Run: headless pygame with SDL's dummy video driver; simulated clock (each Clock.tick advances the game by its frame time, no real sleeping); random seed 0; keys injected as events and as key.get_pressed() state; no mouse input; restart key RETURN tapped at the start of phases 3 and 4.
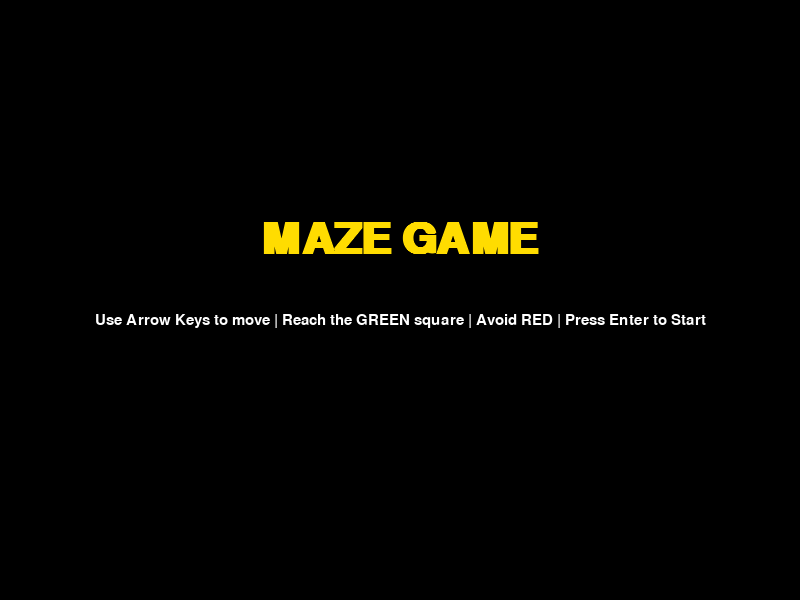
Frame 1 of 4 · flips 1–60 · no input
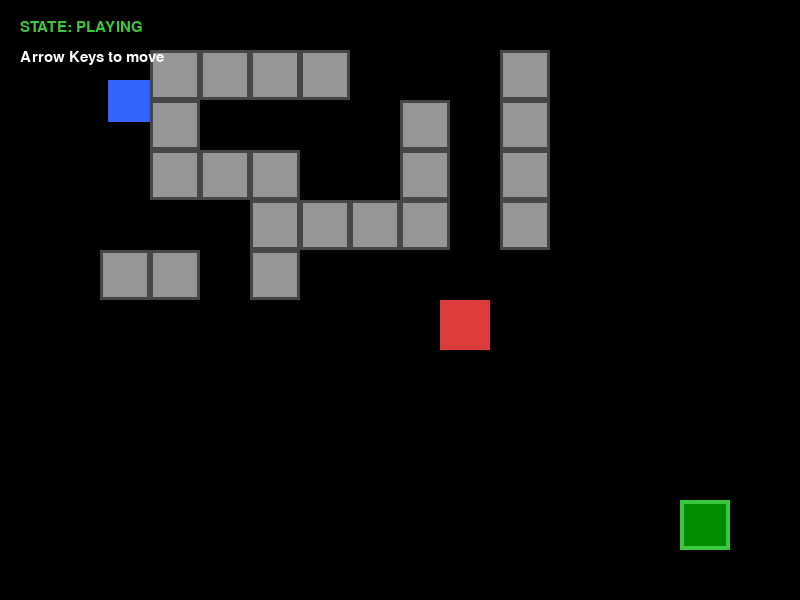
Frame 2 of 4 · flips 61–180 · tapped SPACE, RETURN · held RIGHT (→), D
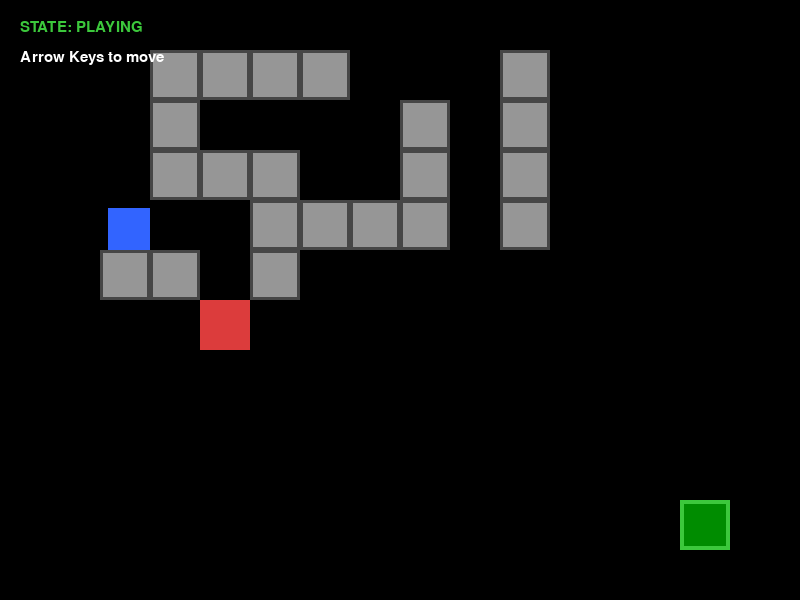
Frame 3 of 4 · flips 181–300 · tapped RETURN · held DOWN (↓), S
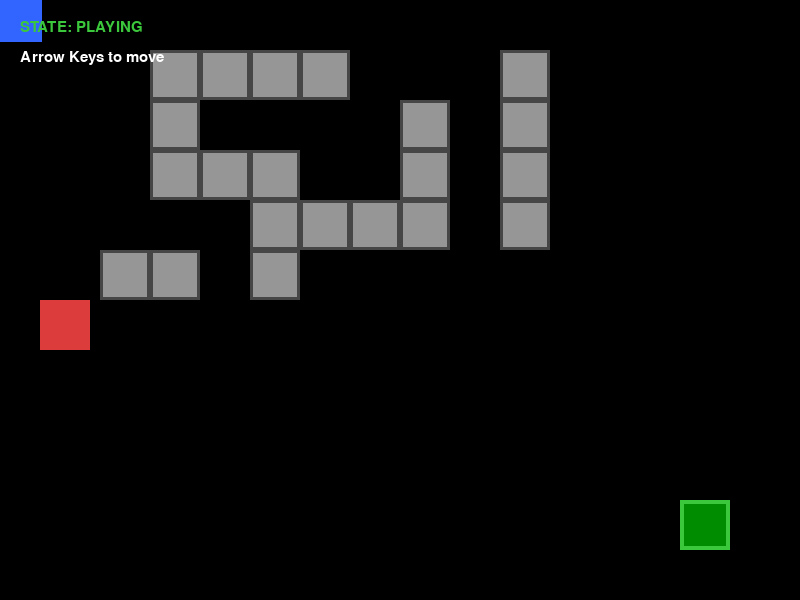
Frame 4 of 4 · flips 301–420 · tapped RETURN · held LEFT (←), A, UP (↑), W

The pygame program that drew these frames:

import pygame
import sys

# CONSTANTS
SCREEN_WIDTH = 800
SCREEN_HEIGHT = 600
TITLE = "MAZEY"
MAX_FPS = 60        #--> 60 fps
TILE_SIZE = 50 

# IDENTIFIERS
STATE_TITLE = 0
STATE_PLAYING = 1 
STATE_WIN = 2
STATE_GAMEOVER = 3

# COLORS
BLACK = (0, 0, 0)
GRAY = (150, 150, 150)
WHITE = (255, 255, 255)
BLUE = (50, 100, 255)
GREEN = ( 60, 200, 60)
YELLOW = (255, 220, 0)
RED = (220, 60, 60)
DARK_GREEN = (0, 140, 0)

PLAYER_SPEED = 220
ENEMY_SPEED = 160

class Player(pygame.sprite.Sprite):
    # Starting positions
    START_X = 80
    START_Y = 80
    
    def __init__(self):
        super().__init__()
        self.image = pygame.Surface((TILE_SIZE - 8, TILE_SIZE - 8))
        self.image.fill(BLUE)
        self.rect = self.image.get_rect()
        self.reset()
    
    def reset(self):
        """ 
        Returns player to starting position
        """
        self.rect.topleft = (self.START_X, self.START_Y)
    
    def update(self, delta, walls):
        keys = pygame.key.get_pressed()
        
        # Horizontal movement
        if keys[pygame.K_LEFT]:
            self.rect.x -=int(PLAYER_SPEED * delta)
        if keys[pygame.K_RIGHT]:
            self.rect.x += int(PLAYER_SPEED * delta)
        
        for wall in pygame.sprite.spritecollide(self, walls, False):
            if keys[pygame.K_RIGHT]:
                self.rect.right = wall.rect.left
            if keys[pygame.K_LEFT]:
                self.rect.left = wall.rect.right
        
        if keys[pygame.K_UP]:
            self.rect.y -= int(PLAYER_SPEED * delta)
        if keys[pygame.K_DOWN]:
            self.rect.y += int(PLAYER_SPEED * delta)
        
        for wall in pygame.sprite.spritecollide(self, walls, False):
            if keys[pygame.K_DOWN]:
                self.rect.bottom = wall.rect.top 
            if keys[pygame.K_UP]:
                self.rect.top = wall.rect.bottom
        
        self.rect.clamp_ip(pygame.Rect(0, 0, SCREEN_WIDTH, SCREEN_HEIGHT))

class Enemy(pygame.sprite.Sprite):
    START_X = 680
    START_Y = 300
    
    def __init__(self):
        super().__init__()
        self.image = pygame.Surface((TILE_SIZE, TILE_SIZE))
        self.image.fill(RED)
        self.rect = self.image.get_rect()
        self.reset()
    
    def reset(self):
        """
        Returns enemy to starting positions
        """
        self.rect.topleft = (self.START_X, self.START_Y)
        self._vel_x = - ENEMY_SPEED
    
    def update(self, delta, walls):
        """ 
        Bouncing of walls and screen edges
        """
        self.rect.x += int(self._vel_x * delta)
        
        # Bouncing screen edges
        if self.rect.left <= 0 or self.rect.right >= SCREEN_WIDTH:
            self._vel_x *= -1
        
        # Bouncing of walls
        for wall in pygame.sprite.spritecollide(self, walls, False):
            self._vel_x *= -1
            
            # prevent sticking
            if self._vel_x > 0:
                self.rect.left = wall.rect.right
            else:
                self.rect.right = wall.rect.left
        
class Wall(pygame.sprite.Sprite):
    def __init__(self, x, y):
        super().__init__()
        self.image = pygame.Surface((TILE_SIZE, TILE_SIZE))
        self.image.fill(GRAY)
        pygame.draw.rect(self.image, (70, 70, 70), self.image.get_rect(), 3)
        self.rect = self.image.get_rect()
        self.rect.topleft = (x, y)

class Goal(pygame.sprite.Sprite):
    def __init__(self, x, y):
        super().__init__()
        self.image = pygame.Surface((TILE_SIZE, TILE_SIZE))
        self.image.fill(DARK_GREEN)
        pygame.draw.rect(self.image, GREEN, self.image.get_rect(), 4)
        self.rect = self.image.get_rect()
        self.rect.topleft = (x, y)

class Game:
    def __init__(self):
        pygame.init()
        self.screen = pygame.display.set_mode((SCREEN_WIDTH, SCREEN_HEIGHT))
        pygame.display.set_caption(TITLE)
        self.clock = pygame.time.Clock()
        
        # fonts
        self.font_title = pygame.font.SysFont("Arial", 64, bold=True)
        self.font_medium = pygame.font.SysFont("Arial", 36, bold=True)
        self.font_small = pygame.font.SysFont("Arial", 22)
        
        
        self.state = STATE_TITLE
        self._build_level()
        
    def _build_level(self):
        self.player = Player()
        self.enemy = Enemy()
        self.goal = Goal(x=680, y=500)
        
        wall_grid = [
            (3,1), (4,1), (5,1), (6,1),
            (3,2),
            (3,3), (4,3), (5,3),
            (5,4), (5,5),
            (2,5), (3,5),
            (8,2), (8,3), (8,4),
            (7,4), (6,4),
            (10, 1), (10, 2), (10, 3), (10, 4),
            ]
            
        self.walls = pygame.sprite.Group()
        self.enemies = pygame.sprite.Group()
        self.all_sprites = pygame.sprite.Group()
            
        for (col, row) in wall_grid:
            w = Wall(col * TILE_SIZE, row * TILE_SIZE)
            self.walls.add(w)
            self.all_sprites.add(w)
        
        
        self.enemies.add(self.enemy)
        self.all_sprites.add(self.goal, self.enemy, self.player)
        
    def _reset(self):
        """ 
        resets for starting positions for a new round
        """
        self.player.reset()
        self.enemy.reset()
    
    def _draw_overlay(self, heading, heading_color, subtitle):
        """ 
        This draws a semi-transparent overlay with a centered text for non-play screens.
        """
        overlay = pygame.Surface((SCREEN_WIDTH, SCREEN_HEIGHT), pygame.SRCALPHA)
        overlay.fill((0, 0, 0, 170))
        self.screen.blit(overlay, (0,0))
        
        h_surf = self.font_title.render(heading, True, heading_color)
        h_rect = h_surf.get_rect(center=(SCREEN_WIDTH // 2, SCREEN_HEIGHT // 2 -60))
        self.screen.blit(h_surf, h_rect)
        
        s_surf = self.font_small.render(subtitle, True, WHITE)
        s_rect = s_surf.get_rect(center=(SCREEN_WIDTH // 2, SCREEN_HEIGHT // 2 + 20))
        self.screen.blit(s_surf, s_rect)
    
    def run(self):
        running = True 

        while running:
            self.clock.tick(MAX_FPS)
            delta = self.clock.get_time() / 1000.0

            # event handling
            for event in pygame.event.get():
                if event.type == pygame.QUIT:
                    running = False

                if event.type == pygame.KEYDOWN and event.key == pygame.K_RETURN:
                    if self.state == STATE_TITLE:
                        self.state = STATE_PLAYING      #--> Transition from screen title to playing

                    elif self.state in [STATE_WIN, STATE_GAMEOVER]:
                        # Transition from winning/gameover to reset
                        self._reset()
                        self.state = STATE_PLAYING
            
            # only runs when playing
            if self.state == STATE_PLAYING:
                self.player.update(delta, self.walls)
                self.enemy.update(delta, self.walls)
            
                # checking winning condition
                if self.player.rect.colliderect(self.goal.rect):
                    self.state = STATE_WIN
                
                if pygame.sprite.spritecollide(self.player, self.enemies, False):
                    self.state = STATE_GAMEOVER
            
            self.screen.fill(BLACK)
            
            if self.state == STATE_TITLE:   #--> Title screen
                self._draw_overlay(
                    "MAZE GAME",
                    YELLOW,
                    "Use Arrow Keys to move | Reach the GREEN square | Avoid RED | Press Enter to Start"
                )
            else:
                self.all_sprites.draw(self.screen)
                
                state_names = {
                    STATE_PLAYING:  ("STATE: PLAYING", GREEN),
                    STATE_WIN: ("STATE:WIN", YELLOW),
                    STATE_GAMEOVER: ("STATE:GAMEOVER", RED),
                }
                label, color = state_names.get(self.state, ("", WHITE))
                self.screen.blit(self.font_small.render(label, True, color), (20, 20))
                self.screen.blit(self.font_small.render("Arrow Keys to move", True, WHITE), (20, 50))
                
                if self.state == STATE_WIN:
                    self._draw_overlay("YOU WIN!", GREEN, "Press ENTER to Play Again")
                
                elif self.state == STATE_GAMEOVER:
                    self._draw_overlay("GAME OVER", RED, "Press ENTER to try again")
        
            pygame.display.flip()

if __name__ == "__main__":
    game = Game()
    game.run()

pygame.quit()
sys.exit()
